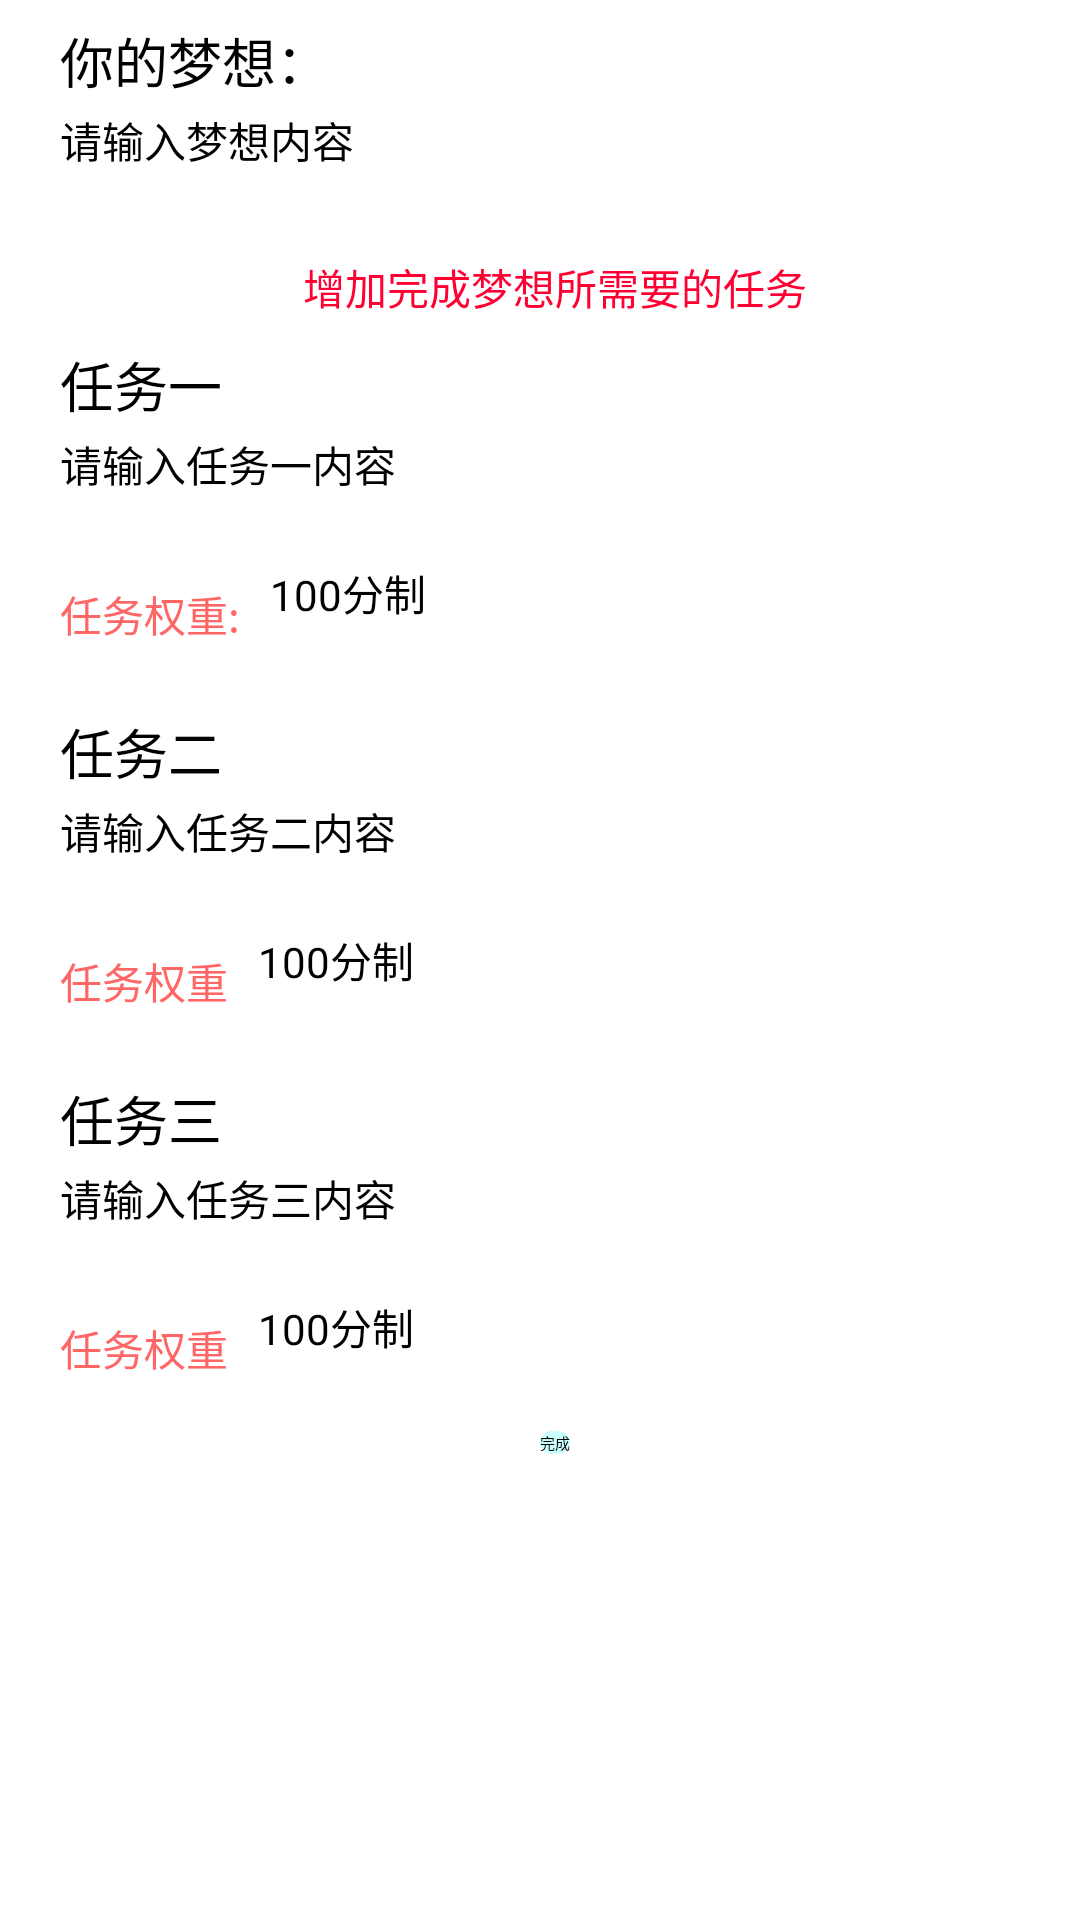

Reconstruct the res/layout file that produces this screen, plus the resources it refers to.
<!-- AndroidManifest.xml: application theme Theme.Base.AppCompat.Light -->
<!-- res/layout/activity_task.xml -->
<RelativeLayout xmlns:android="http://schemas.android.com/apk/res/android"
    xmlns:tools="http://schemas.android.com/tools"
    android:layout_width="match_parent"
    android:layout_height="match_parent"
    android:background="@drawable/task_background" >

    <RelativeLayout
        android:id="@+id/task_div"
        android:layout_width="wrap_content"
        android:layout_height="wrap_content"
        android:layout_marginLeft="10dp"
        android:layout_marginTop="5dp"
        android:background="@drawable/task_background_div"
        android:orientation="vertical"
        android:paddingBottom="5dp" >

        

        <TextView
            android:id="@+id/tv_task_tittle"
            android:layout_width="wrap_content"
            android:layout_height="wrap_content"
            android:layout_alignParentTop="true"
            android:layout_marginLeft="10dp"
            android:layout_marginTop="2dp"
            android:text="你的梦想："
            android:textSize="18sp" />

        <EditText
            android:id="@+id/et_task_tittlecontent"
            android:layout_width="match_parent"
            android:layout_height="wrap_content"
            android:layout_below="@id/tv_task_tittle"
            android:layout_marginLeft="10dp"
            android:layout_marginRight="10dp"
            android:layout_marginTop="3dp"
            android:background="@drawable/task_background_edittext"
            android:hint="请输入梦想内容"
            android:inputType="text"
            android:textSize="14sp" />

        

        <Button
            android:id="@+id/bt_task_lineone"
            android:layout_width="match_parent"
            android:layout_height="2dp"
            android:layout_below="@id/et_task_tittlecontent"
            android:layout_marginTop="5dp"
            android:background="@drawable/task_background_line" />

        <TextView
            android:id="@+id/tv_task_alert"
            android:layout_width="wrap_content"
            android:layout_height="wrap_content"
            android:layout_below="@+id/bt_task_lineone"
            android:layout_centerInParent="true"
            android:layout_marginLeft="10dp"
            android:layout_marginTop="2dp"
            android:text="增加完成梦想所需要的任务"
            android:textColor="#ff0033"
            android:textSize="14sp" />

        <Button
            android:id="@+id/bt_task_linetwo"
            android:layout_width="match_parent"
            android:layout_height="2dp"
            android:layout_below="@id/tv_task_alert"
            android:layout_marginTop="2dp"
            android:background="@drawable/task_background_line" />

        <TextView
            android:id="@+id/tv_task_one"
            android:layout_width="wrap_content"
            android:layout_height="wrap_content"
            android:layout_below="@+id/bt_task_linetwo"
            android:layout_marginLeft="10dp"
            android:layout_marginTop="5dp"
            android:text="任务一"
            android:textSize="18sp" />

        <EditText
            android:id="@+id/et_task_one"
            android:layout_width="match_parent"
            android:layout_height="wrap_content"
            android:layout_below="@id/tv_task_one"
            android:layout_marginLeft="10dp"
            android:layout_marginRight="10dp"
            android:layout_marginTop="3dp"
            android:background="@drawable/task_background_edittext"
            android:hint="请输入任务一内容"
            android:inputType="text"
            android:textSize="14sp" />

        <TextView
            android:id="@+id/tv_task_priorityone"
            android:layout_width="wrap_content"
            android:layout_height="wrap_content"
            android:layout_below="@id/et_task_one"
            android:layout_marginLeft="10dp"
            android:layout_marginTop="10dp"
            android:text="任务权重:"
            android:textColor="#ff6666"
            android:textSize="14sp" />

        <EditText
            android:id="@+id/et_task_priorityone"
            android:layout_width="match_parent"
            android:layout_height="wrap_content"
            android:layout_below="@id/et_task_one"
            android:layout_marginLeft="10dp"
            android:layout_marginRight="10dp"
            android:layout_marginTop="3dp"
            android:layout_toRightOf="@id/tv_task_priorityone"
            android:background="@drawable/task_background_edittext"
            android:hint="100分制"
            android:inputType="number"
            android:textSize="14sp" />

        <Button
            android:id="@+id/bt_task_line"
            android:layout_width="match_parent"
            android:layout_height="2dp"
            android:layout_below="@id/et_task_priorityone"
            android:layout_marginTop="5dp"
            android:background="@drawable/task_background_line" />
        

        <TextView
            android:id="@+id/tv_task_two"
            android:layout_width="wrap_content"
            android:layout_height="wrap_content"
            android:layout_below="@id/bt_task_line"
            android:layout_marginLeft="10dp"
            android:layout_marginTop="3dp"
            android:text="任务二"
            android:textSize="18sp" />

        <EditText
            android:id="@+id/et_task_two"
            android:layout_width="match_parent"
            android:layout_height="wrap_content"
            android:layout_below="@id/tv_task_two"
            android:layout_marginLeft="10dp"
            android:layout_marginRight="10dp"
            android:layout_marginTop="3dp"
            android:background="@drawable/task_background_edittext"
            android:hint="请输入任务二内容"
            android:textSize="14sp" />

        <TextView
            android:id="@+id/tv_task_prioritytwo"
            android:layout_width="wrap_content"
            android:layout_height="wrap_content"
            android:layout_below="@id/et_task_two"
            android:layout_marginLeft="10dp"
            android:layout_marginTop="10dp"
            android:text="任务权重"
            
            android:textColor="#ff6666"
            android:textSize="14sp" />

        <EditText
            android:id="@+id/et_task_prioritytwo"
            android:layout_width="match_parent"
            android:layout_height="wrap_content"
            android:layout_below="@id/et_task_two"
            android:layout_marginLeft="10dp"
            android:layout_marginRight="10dp"
            android:layout_marginTop="3dp"
            android:layout_toRightOf="@id/tv_task_prioritytwo"
            android:background="@drawable/task_background_edittext"
            android:hint="100分制"
            android:inputType="number"
            android:textSize="14sp" />

        <Button
            android:id="@+id/bt_task_linethree"
            android:layout_width="match_parent"
            android:layout_height="2dp"
            android:layout_below="@id/et_task_prioritytwo"
            android:layout_marginTop="5dp"
            android:background="@drawable/task_background_line" />

        

        <TextView
            android:id="@+id/tv_task_three"
            android:layout_width="wrap_content"
            android:layout_height="wrap_content"
            android:layout_below="@id/bt_task_linethree"
            android:layout_marginLeft="10dp"
            android:layout_marginTop="3dp"
            android:text="任务三"
            android:textSize="18sp" />

        <EditText
            android:id="@+id/et_task_three"
            android:layout_width="match_parent"
            android:layout_height="wrap_content"
            android:layout_below="@id/tv_task_three"
            android:layout_marginLeft="10dp"
            android:layout_marginRight="10dp"
            android:layout_marginTop="3dp"
            android:background="@drawable/task_background_edittext"
            android:hint="请输入任务三内容"
            android:textSize="14sp" />

        <TextView
            android:id="@+id/tv_task_prioritythree"
            android:layout_width="wrap_content"
            android:layout_height="wrap_content"
            android:layout_below="@id/et_task_three"
            android:layout_marginLeft="10dp"
            android:layout_marginTop="10dp"
            android:text="任务权重"
            android:textColor="#ff6666"
            android:textSize="14sp" />

        <EditText
            android:id="@+id/et_task_prioritythree"
            android:layout_width="match_parent"
            android:layout_height="wrap_content"
            android:layout_below="@id/et_task_three"
            android:layout_marginLeft="10dp"
            android:layout_marginRight="10dp"
            android:layout_marginTop="3dp"
            android:layout_toRightOf="@id/tv_task_prioritythree"
            android:background="@drawable/task_background_edittext"
            android:hint="100分制"
            android:inputType="number"
            android:textSize="14sp" />

        

        <Button
            android:id="@+id/bt_task_confirm"
            android:layout_width="wrap_content"
            android:layout_height="wrap_content"
            android:layout_below="@id/et_task_prioritythree"
            android:layout_centerInParent="true"
            android:layout_marginTop="5dp"
            android:background="@drawable/task_background_bt"
            android:text="完成" />
    </RelativeLayout>

</RelativeLayout>
<!-- resources referenced by this layout -->
<resources>
  <!-- drawable task_background_bt (drawable) -->
  <?xml version="1.0" encoding="UTF-8"?>
  
  <shape xmlns:android="http://schemas.android.com/apk/res/android">
    <solid android:color="#ccffff" />
    
    <corners android:topLeftRadius="5dp" android:topRightRadius="5dp"
      android:bottomRightRadius="5dp" android:bottomLeftRadius="5dp"/>
  
     
  </shape>
  <!-- drawable task_background_edittext (drawable) -->
  <?xml version="1.0" encoding="UTF-8"?>
  
  <shape xmlns:android="http://schemas.android.com/apk/res/android">
    <solid android:color="#FFFFFF" />
    
    <corners android:topLeftRadius="5dp" android:topRightRadius="5dp"
      android:bottomRightRadius="5dp" android:bottomLeftRadius="5dp"/>
    <size 
            android:height="40dp"/>
     
  </shape>
  <!-- drawable task_background_line (drawable) -->
  <?xml version="1.0" encoding="UTF-8"?>
  
  <shape xmlns:android="http://schemas.android.com/apk/res/android">
    <solid android:color="#ffffff" />
    
  
     
  </shape>
</resources>
